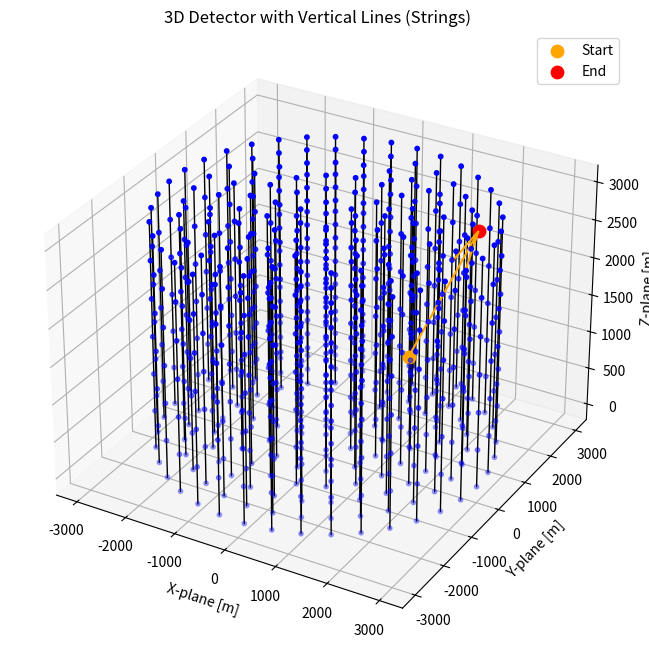

Write Python code to recreate this figure.
import numpy as np
import matplotlib.pyplot as plt

# =====================
# USER PARAMETERS
# =====================

# Detector
distance_between_points = 500
max_radius = 3300
max_height = 3000
z_step = 500

# Particle (cartesian via cylindrical startingpoint)
r_particle = 1500
theta_particle = np.pi / 4
z_particle = 1000

# Movement (cartesian)
dx = 800 
dy = 1000
dz = 1500


# =====================
# FUNCTION 1: DETECTOR (MET LIJNEN)
# =====================
def build_detector(ax, distance_between_points, max_radius, max_height, z_step):
    radii = np.arange(distance_between_points, max_radius, distance_between_points)
    z_layers = np.arange(0, max_height + 1, z_step)

    detector_count = 0
    line_count = 0

    for r in radii:
        points = int(2 * np.pi * r / distance_between_points)
        theta = np.linspace(0, 2*np.pi, points, endpoint=False)

        x_ring = r * np.cos(theta)
        y_ring = r * np.sin(theta)

        for i in range(len(x_ring)):
            x = x_ring[i]
            y = y_ring[i]

            # detectoren langs deze lijn
            z_vals = z_layers

            # plot detectoren
            ax.scatter(
                np.full_like(z_vals, x),
                np.full_like(z_vals, y),
                z_vals,
                color='blue',
                s=10
            )

            # plot lijn (string)
            ax.plot(
                [x]*len(z_vals),
                [y]*len(z_vals),
                z_vals,
                color='black',
                linewidth=1
            )

            detector_count += len(z_vals)
            line_count += 1

    detectors_per_line = len(z_layers)

    return detector_count, line_count, detectors_per_line


# =====================
# FUNCTION 2: PARTICLE
# =====================
def simulate_particle(ax, r, theta, z, dx, dy, dz):
    # cylindrical to cartesian
    x = r * np.cos(theta)
    y = r * np.sin(theta)

    # startingpoint
    ax.scatter(x, y, z, color='orange', s=80, label='Start')

    # new position
    x_new = x + dx
    y_new = y + dy
    z_new = z + dz

    # endpoint
    ax.scatter(x_new, y_new, z_new, color='red', s=80, label='End')

    # vector
    ax.quiver(x, y, z, dx, dy, dz, color='orange', normalize=False)

    # distance
    distance = np.sqrt(dx**2 + dy**2 + dz**2)

    return distance


# =====================
# MAIN SCRIPT
# =====================
fig = plt.figure(figsize=(8,8))
ax = fig.add_subplot(111, projection='3d')

# build detector
detector_count, line_count, detectors_per_line = build_detector(
    ax,
    distance_between_points,
    max_radius,
    max_height,
    z_step
)

# simulate particle
distance = simulate_particle(
    ax,
    r_particle,
    theta_particle,
    z_particle,
    dx, dy, dz
)


# --------------------
# TOTAL LINE LENGTH
# --------------------
total_line_length_m = line_count * max_height
total_line_length_km = total_line_length_m / 1000

# labels
ax.set_title("3D Detector with Vertical Lines (Strings)")
ax.set_xlabel("X-plane [m]")
ax.set_ylabel("Y-plane [m]")
ax.set_zlabel("Z-plane [m]")

ax.legend()

plt.show()

print("\n--- DETECTOR INFO ---")
print(f"Total number of detectors: {detector_count}")
print(f"Total number of lines: {line_count}")
print(f"Detectors per line: {detectors_per_line}")
print(f"Total cable length: {total_line_length_km:.2f} km")

print("\n--- PARTICLE INFO ---")
print(f"Distance traveled: {distance:.2f} meters")
